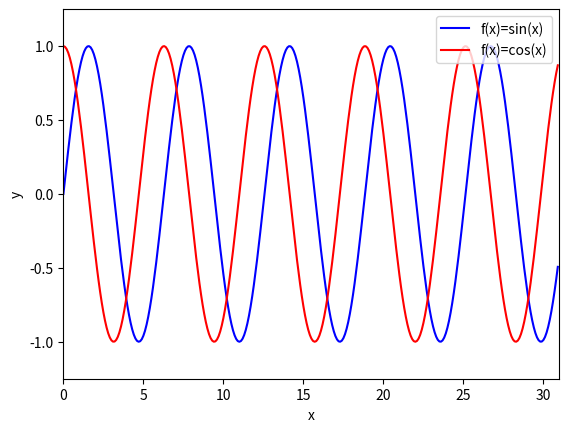

Recreate this plot in Python.
import numpy as np
import matplotlib.pyplot as plt

x = np.arange(0, 31, 0.1)
s = np.sin(x)
c = np.cos(x)
plt.plot(x, s, 'b-', label='f(x)=sin(x)')
plt.plot(x, c, 'r-', label='f(x)=cos(x)')
plt.xlabel('x')
plt.ylabel('y')
plt.axis([0, 31, -1.25, 1.25])
plt.legend(loc='upper right')
plt.show()
